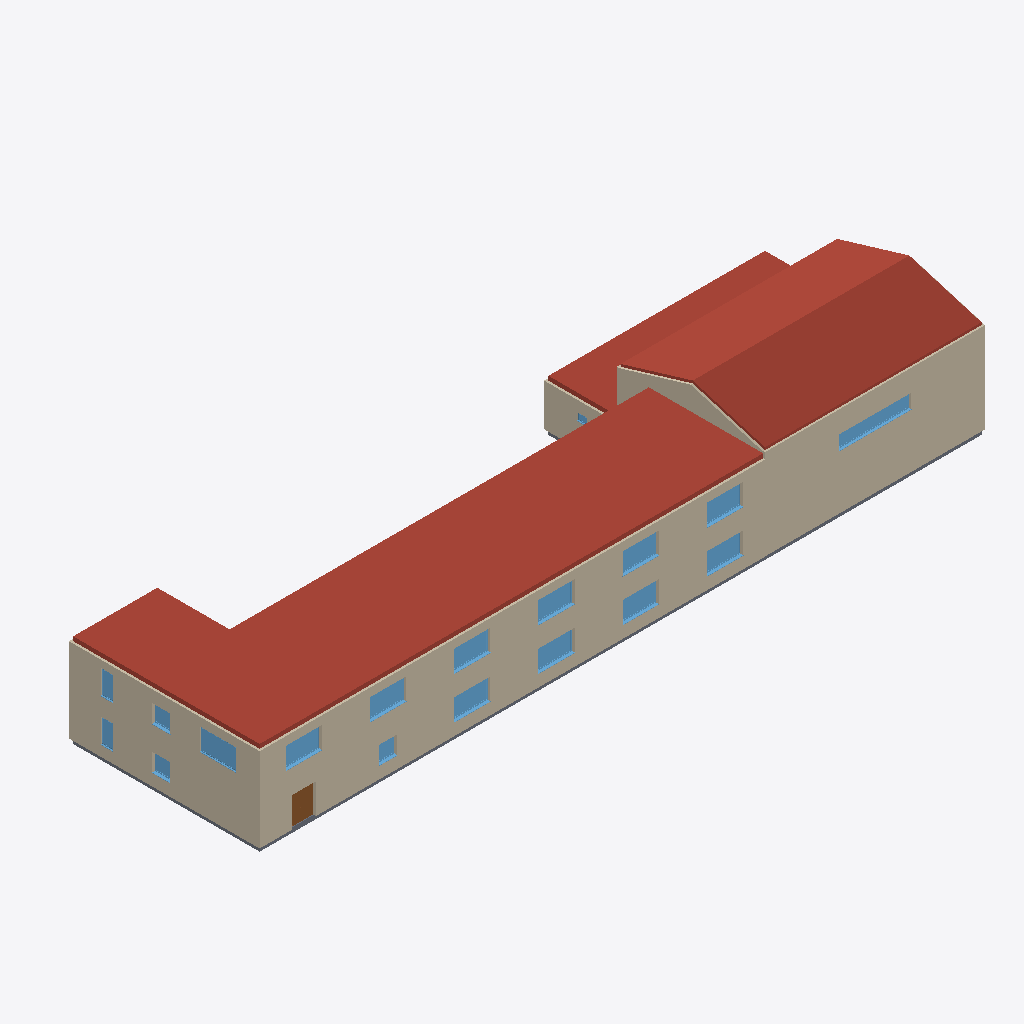
Isometric view of an IFC building model (IFC-SPF (STEP), schema IFC4, length unit millimetre), seen from the south-west, elements coloured by IFC class: 27 walls (beige), 18 windows (light blue), 14 roofs (red-brown), 10 slabs (grey), 1 door (brown).
Extent 60.4 m × 18.4 m × 9.9 m (x, y, z). Storeys (4): BuildingStorey_0cm at 0.00 m; BuildingStorey_350cm at 3.50 m; BuildingStorey_700cm at 7.00 m; BuildingStorey_750cm at 7.50 m. Elements (165): 74 IfcWall, 29 IfcWindow, 25 IfcDoor, 23 IfcSlab, 14 IfcRoof.

HEADER;
FILE_DESCRIPTION(('ViewDefinition [ReferenceView_V1.2]','RevitIdentifiers [ContentGUID: c79c2441-15fb-4a22-a101-38fe9aa07d72, VersionGUID: 2bece062-8687-4abd-b7a6-979044cb1656, NumberOfSaves: 1]'),'2;1');
FILE_NAME('School.ifc','2026-10-24T09:34:53+01:00',(''),(''),'ODA SDAI 25.12','Autodesk - Revit 26.4.0.32 (ENG) - 26.4.0.32','');
FILE_SCHEMA(('IFC4'));
ENDSEC;
DATA;
#18=IFCPROJECT('37d2H15VjA8g41EFvbNuA2',#6,'Project Number',$,$,'Project Name','Project Status',(#13),#26449);
#40=IFCSITE('37d2H15VjA8g41EFvbNuA0',#6,'Default',$,$,#39,$,$,.ELEMENT.,(51,30,23,112487),(0,-7,-37,-956022),0.0,$,$);
#22=IFCBUILDING('37d2H15VjA8g41EFvbNuA3',#6,'',$,$,#21,$,'',.ELEMENT.,$,$,#19);
#25=IFCBUILDINGSTOREY('3Zu5Bv0LOHrPC10026FoQQ',#6,'BuildingStorey_0cm',$,$,#24,$,'BuildingStorey_0cm',.ELEMENT.,0.0);
#29=IFCBUILDINGSTOREY('0hxE1YXeTAlRUcbv14p_Bn',#6,'BuildingStorey_350cm',$,$,#28,$,'BuildingStorey_350cm',.ELEMENT.,3500.0000000000005);
#33=IFCBUILDINGSTOREY('0hxE1YXeTAlRUcbv14p_B_',#6,'BuildingStorey_700cm',$,$,#32,$,'BuildingStorey_700cm',.ELEMENT.,7000.000000000001);
#37=IFCBUILDINGSTOREY('0hxE1YXeTAlRUcbv14p_B$',#6,'BuildingStorey_750cm',$,$,#36,$,'BuildingStorey_750cm',.ELEMENT.,7500.000000000001);
#13812=IFCROOF('0hxE1YXeTAlRUcbv14p_vW',#6,'Basic Roof:TBIM_Copertura_Lamiera_Grecata_200:325686',$,$,#13790,$,'325686',.NOTDEFINED.);
#6508=IFCWALL('0hxE1YXeTAlRUcbv14p_Ar',#6,'Basic Wall:TBIM_Pannello_Prefabbricato_CA_300:324835',$,$,#6481,#6485,'324835',.NOTDEFINED.);
#12892=IFCROOF('0hxE1YXeTAlRUcbv14p_5W',#6,'Basic Roof:TBIM_Copertura_Piana_Guaina_350:325430',$,$,#12872,$,'325430',.NOTDEFINED.);
#13719=IFCROOF('0hxE1YXeTAlRUcbv14p_vr',#6,'Basic Roof:TBIM_Copertura_Lamiera_Grecata_200:325667',$,$,#13696,$,'325667',.NOTDEFINED.);
#12797=IFCROOF('0hxE1YXeTAlRUcbv14p_1c',#6,'Basic Roof:TBIM_Copertura_Piana_Guaina_350:325168',$,$,#12773,$,'325168',.NOTDEFINED.);
#13566=IFCROOF('0hxE1YXeTAlRUcbv14p_6h',#6,'Basic Roof:TBIM_Copertura_Piana_Guaina_350:325629',$,$,#13546,$,'325629',.NOTDEFINED.);
#13641=IFCROOF('0hxE1YXeTAlRUcbv14p_v6',#6,'Basic Roof:TBIM_Copertura_Piana_Guaina_350:325648',$,$,#13621,$,'325648',.NOTDEFINED.);
#13491=IFCROOF('0hxE1YXeTAlRUcbv14p_6y',#6,'Basic Roof:TBIM_Copertura_Piana_Guaina_350:325610',$,$,#13471,$,'325610',.NOTDEFINED.);
#12967=IFCROOF('0hxE1YXeTAlRUcbv14p_4p',#6,'Basic Roof:TBIM_Copertura_Piana_Guaina_350:325477',$,$,#12947,$,'325477',.NOTDEFINED.);
#13416=IFCROOF('0hxE1YXeTAlRUcbv14p_61',#6,'Basic Roof:TBIM_Copertura_Piana_Guaina_350:325591',$,$,#13396,$,'325591',.NOTDEFINED.);
#13042=IFCROOF('0hxE1YXeTAlRUcbv14p_4k',#6,'Basic Roof:TBIM_Copertura_Piana_Guaina_350:325496',$,$,#13022,$,'325496',.NOTDEFINED.);
#5889=IFCWALL('0hxE1YXeTAlRUcbv14p_Bv',#6,'Basic Wall:TBIM_Muro_Laterizio_Isolato_350:324783',$,$,#5862,#5866,'324783',.NOTDEFINED.);
#5811=IFCWALL('0hxE1YXeTAlRUcbv14p_Bu',#6,'Basic Wall:TBIM_Muro_Laterizio_Isolato_350:324782',$,$,#5784,#5788,'324782',.NOTDEFINED.);
#5578=IFCWALL('0hxE1YXeTAlRUcbv14p_Bz',#6,'Basic Wall:TBIM_Muro_Laterizio_Isolato_350:324779',$,$,#5566,#5570,'324779',.NOTDEFINED.);
#5465=IFCWALL('0hxE1YXeTAlRUcbv14p_By',#6,'Basic Wall:TBIM_Muro_Laterizio_Isolato_350:324778',$,$,#5435,#5439,'324778',.NOTDEFINED.);
#13116=IFCROOF('0hxE1YXeTAlRUcbv14p_7T',#6,'Basic Roof:TBIM_Copertura_Piana_Guaina_350:325515',$,$,#13096,$,'325515',.NOTDEFINED.);
#13190=IFCROOF('0hxE1YXeTAlRUcbv14p_78',#6,'Basic Roof:TBIM_Copertura_Piana_Guaina_350:325534',$,$,#13170,$,'325534',.NOTDEFINED.);
#8137=IFCWALL('0hxE1YXeTAlRUcbv14p_C5',#6,'Basic Wall:TBIM_Muro_Laterizio_Isolato_350:324947',$,$,#8110,#8114,'324947',.NOTDEFINED.);
#8215=IFCWALL('0hxE1YXeTAlRUcbv14p_C2',#6,'Basic Wall:TBIM_Muro_Laterizio_Isolato_350:324948',$,$,#8188,#8192,'324948',.NOTDEFINED.);
#7128=IFCWALL('0hxE1YXeTAlRUcbv14p_D8',#6,'Basic Wall:TBIM_Muro_Laterizio_Isolato_350:324894',$,$,#7101,#7105,'324894',.NOTDEFINED.);
#7878=IFCWALL('0hxE1YXeTAlRUcbv14p_D_',#6,'Basic Wall:TBIM_Muro_Laterizio_Isolato_350:324904',$,$,#7851,#7855,'324904',.NOTDEFINED.);
#8293=IFCWALL('0hxE1YXeTAlRUcbv14p_C3',#6,'Basic Wall:TBIM_Muro_Laterizio_Isolato_350:324949',$,$,#8266,#8270,'324949',.NOTDEFINED.);
#6661=IFCWALL('0hxE1YXeTAlRUcbv14p_DE',#6,'Basic Wall:TBIM_Muro_Laterizio_Isolato_350:324888',$,$,#6634,#6638,'324888',.NOTDEFINED.);
#6817=IFCWALL('0hxE1YXeTAlRUcbv14p_DC',#6,'Basic Wall:TBIM_Muro_Laterizio_Isolato_350:324890',$,$,#6790,#6794,'324890',.NOTDEFINED.);
#7284=IFCWALL('0hxE1YXeTAlRUcbv14p_Ds',#6,'Basic Wall:TBIM_Muro_Laterizio_Isolato_350:324896',$,$,#7257,#7261,'324896',.NOTDEFINED.);
#6895=IFCWALL('0hxE1YXeTAlRUcbv14p_DD',#6,'Basic Wall:TBIM_Muro_Laterizio_Isolato_350:324891',$,$,#6868,#6872,'324891',.NOTDEFINED.);
#6739=IFCWALL('0hxE1YXeTAlRUcbv14p_DF',#6,'Basic Wall:TBIM_Muro_Laterizio_Isolato_350:324889',$,$,#6712,#6716,'324889',.NOTDEFINED.);
#6124=IFCWALL('0hxE1YXeTAlRUcbv14p_Ba',#6,'Basic Wall:TBIM_Muro_Laterizio_Isolato_350:324786',$,$,#6097,#6101,'324786',.NOTDEFINED.);
#5968=IFCWALL('0hxE1YXeTAlRUcbv14p_Bc',#6,'Basic Wall:TBIM_Muro_Laterizio_Isolato_350:324784',$,$,#5941,#5945,'324784',.NOTDEFINED.);
#7968=IFCWALL('0hxE1YXeTAlRUcbv14p_D$',#6,'Basic Wall:TBIM_Muro_Laterizio_Isolato_350:324905',$,$,#7929,#7933,'324905',.NOTDEFINED.);
#13266=IFCROOF('0hxE1YXeTAlRUcbv14p_7d',#6,'Basic Roof:TBIM_Copertura_Piana_Guaina_350:325553',$,$,#13246,$,'325553',.NOTDEFINED.);
#13341=IFCROOF('0hxE1YXeTAlRUcbv14p_6I',#6,'Basic Roof:TBIM_Copertura_Piana_Guaina_350:325572',$,$,#13321,$,'325572',.NOTDEFINED.);
#7596=IFCWALL('0hxE1YXeTAlRUcbv14p_Do',#6,'Basic Wall:TBIM_Muro_Laterizio_Isolato_350:324900',$,$,#7569,#7573,'324900',.NOTDEFINED.);
#7051=IFCWALL('0hxE1YXeTAlRUcbv14p_DB',#6,'Basic Wall:TBIM_Muro_Laterizio_Isolato_350:324893',$,$,#7024,#7028,'324893',.NOTDEFINED.);
#5734=IFCWALL('0hxE1YXeTAlRUcbv14p_Bx',#6,'Basic Wall:TBIM_Muro_Laterizio_Isolato_350:324781',$,$,#5707,#5711,'324781',.NOTDEFINED.);
#22765=IFCWINDOW('0hxE1YXeTAlRUcbv14p_ym',#6,'Windows_Sgl_Plain:TBIM_Finestra_Nastro_Palestra_600x120:325990',$,$,#25587,#22761,'325990',1200.0000000000011,5999.999999999996,.WINDOW.,.NOTDEFINED.,$);
#21380=IFCWINDOW('0hxE1YXeTAlRUcbv14p_y0',#6,'Windows_Sgl_Plain:TBIM_Finestra_Aula_300x180:325974',$,$,#25487,#21376,'325974',1800.0000000000011,3000.0,.WINDOW.,.NOTDEFINED.,$);
#23165=IFCWINDOW('0hxE1YXeTAlRUcbv14p_yx',#6,'Windows_Sgl_Plain:TBIM_Finestra_Aula_300x180:325997',$,$,#25947,#23161,'325997',1800.0000000000011,3000.0000000000023,.WINDOW.,.NOTDEFINED.,$);
#21784=IFCWINDOW('0hxE1YXeTAlRUcbv14p_y8',#6,'Windows_Sgl_Plain:TBIM_Finestra_Aula_300x180:325982',$,$,#25647,#21780,'325982',1800.0000000000007,3000.0000000000023,.WINDOW.,.NOTDEFINED.,$);
#23122=IFCWINDOW('0hxE1YXeTAlRUcbv14p_yw',#6,'Windows_Sgl_Plain:TBIM_Finestra_Aula_300x180:325996',$,$,#25727,#23118,'325996',1800.0000000000011,3000.0,.WINDOW.,.NOTDEFINED.,$);
#23208=IFCWINDOW('0hxE1YXeTAlRUcbv14p_yu',#6,'Windows_Sgl_Plain:TBIM_Finestra_Aula_300x180:325998',$,$,#25927,#23204,'325998',1800.0000000000011,3000.0000000000023,.WINDOW.,.NOTDEFINED.,$);
#21741=IFCWINDOW('0hxE1YXeTAlRUcbv14p_yB',#6,'Windows_Sgl_Plain:TBIM_Finestra_Aula_300x180:325981',$,$,#25667,#21737,'325981',1800.0000000000007,3000.0000000000023,.WINDOW.,.NOTDEFINED.,$);
#21870=IFCWINDOW('0hxE1YXeTAlRUcbv14p_ys',#6,'Windows_Sgl_Plain:TBIM_Finestra_Aula_300x180:325984',$,$,#25627,#21866,'325984',1800.0000000000007,3000.0000000000023,.WINDOW.,.NOTDEFINED.,$);
#23251=IFCWINDOW('0hxE1YXeTAlRUcbv14p_yv',#6,'Windows_Sgl_Plain:TBIM_Finestra_Aula_300x180:325999',$,$,#25907,#23247,'325999',1800.0000000000011,3000.0000000000023,.WINDOW.,.NOTDEFINED.,$);
#21298=IFCWINDOW('0hxE1YXeTAlRUcbv14p_y3',#6,'Windows_Sgl_Plain:TBIM_Finestra_Aula_300x180:325973',$,$,#25467,#21294,'325973',1800.0000000000011,3000.0,.WINDOW.,.NOTDEFINED.,$);
#23294=IFCWINDOW('0hxE1YXeTAlRUcbv14p_yc',#6,'Windows_Sgl_Plain:TBIM_Finestra_Aula_300x180:326000',$,$,#25887,#23290,'326000',1800.0000000000011,3000.0000000000023,.WINDOW.,.NOTDEFINED.,$);
#21827=IFCWINDOW('0hxE1YXeTAlRUcbv14p_y9',#6,'Windows_Sgl_Plain:TBIM_Finestra_Aula_300x180:325983',$,$,#25607,#21823,'325983',1800.0000000000007,3000.0000000000023,.WINDOW.,.NOTDEFINED.,$);
#11598=IFCSLAB('0hxE1YXeTAlRUcbv14p_Fn',#6,'Floor:TBIM_Solaio_Controterra_400:325031',$,$,#11585,#11597,'325031',.FLOOR.);
#6590=IFCWALL('0hxE1YXeTAlRUcbv14p_Ai',#6,'Basic Wall:TBIM_Pannello_Prefabbricato_CA_300:324858',$,$,#6559,#6563,'324858',.NOTDEFINED.);
#20669=IFCDOOR('0hxE1YXeTAlRUcbv14p_yT',#6,'Doors_ExtDbl_Flush:TBIM_Portone_Ingresso_200x250:325963',$,$,#25387,#20665,'325963',2500.0000000000014,1999.9999999999984,.DOOR.,$,$);
#11258=IFCSLAB('0hxE1YXeTAlRUcbv14p_Ch',#6,'Floor:TBIM_Solaio_Controterra_400:324989',$,$,#11242,#11257,'324989',.FLOOR.);
#21109=IFCWINDOW('0hxE1YXeTAlRUcbv14p_y4',#6,'Windows_Sgl_Plain:TBIM_Finestra_Ufficio_150x150:325970',$,$,#25447,#21105,'325970',1500.0000000000011,1500.0000000000011,.WINDOW.,.NOTDEFINED.,$);
#21466=IFCWINDOW('0hxE1YXeTAlRUcbv14p_yE',#6,'Windows_Sgl_Plain:TBIM_Finestra_Corridoio_150x150:325976',$,$,#25707,#21462,'325976',1500.0000000000011,1500.0000000000011,.WINDOW.,.NOTDEFINED.,$);
#20871=IFCWINDOW('0hxE1YXeTAlRUcbv14p_yO',#6,'Windows_Sgl_Plain:TBIM_Finestra_Corridoio_150x150:325966',$,$,#25427,#20867,'325966',1500.0000000000011,1500.0000000000011,.WINDOW.,.NOTDEFINED.,$);
#6435=IFCWALL('0hxE1YXeTAlRUcbv14p_AQ',#6,'Basic Wall:TBIM_Pannello_Prefabbricato_CA_300:324812',$,$,#6412,#6416,'324812',.NOTDEFINED.);
#23423=IFCWINDOW('0hxE1YXeTAlRUcbv14p_yb',#6,'Windows_Sgl_Plain:TBIM_Finestra_Scala_100x200:326003',$,$,#25767,#23419,'326003',2000.0000000000007,1000.0000000000023,.WINDOW.,.NOTDEFINED.,$);
#21616=IFCWINDOW('0hxE1YXeTAlRUcbv14p_yD',#6,'Windows_Sgl_Plain:TBIM_Finestra_Scala_100x200:325979',$,$,#25527,#21612,'325979',2000.0000000000007,1000.0000000000023,.WINDOW.,.NOTDEFINED.,$);
#11787=IFCSLAB('0hxE1YXeTAlRUcbv14p_EM',#6,'Floor:TBIM_Solaio_Controterra_400:325056',$,$,#11774,#11786,'325056',.FLOOR.);
#11661=IFCSLAB('0hxE1YXeTAlRUcbv14p_Fa',#6,'Floor:TBIM_Solaio_Controterra_400:325042',$,$,#11648,#11660,'325042',.FLOOR.);
#11850=IFCSLAB('0hxE1YXeTAlRUcbv14p_EH',#6,'Floor:TBIM_Solaio_Controterra_400:325063',$,$,#11837,#11849,'325063',.FLOOR.);
#11411=IFCSLAB('0hxE1YXeTAlRUcbv14p_F4',#6,'Floor:TBIM_Solaio_Controterra_400:325010',$,$,#11398,#11410,'325010',.FLOOR.);
#11724=IFCSLAB('0hxE1YXeTAlRUcbv14p_Fl',#6,'Floor:TBIM_Solaio_Controterra_400:325049',$,$,#11711,#11723,'325049',.FLOOR.);
#11474=IFCSLAB('0hxE1YXeTAlRUcbv14p_FF',#6,'Floor:TBIM_Solaio_Controterra_400:325017',$,$,#11461,#11473,'325017',.FLOOR.);
#7206=IFCWALL('0hxE1YXeTAlRUcbv14p_D9',#6,'Basic Wall:TBIM_Muro_Laterizio_Isolato_350:324895',$,$,#7179,#7183,'324895',.NOTDEFINED.);
#7518=IFCWALL('0hxE1YXeTAlRUcbv14p_Dr',#6,'Basic Wall:TBIM_Muro_Laterizio_Isolato_350:324899',$,$,#7491,#7495,'324899',.NOTDEFINED.);
#6046=IFCWALL('0hxE1YXeTAlRUcbv14p_Bd',#6,'Basic Wall:TBIM_Muro_Laterizio_Isolato_350:324785',$,$,#6019,#6023,'324785',.NOTDEFINED.);
#6343=IFCWALL('0hxE1YXeTAlRUcbv14p_BZ',#6,'Basic Wall:TBIM_Pannello_Prefabbricato_CA_300:324789',$,$,#6331,#6335,'324789',.NOTDEFINED.);
#11348=IFCSLAB('0hxE1YXeTAlRUcbv14p_FI',#6,'Floor:TBIM_Solaio_Controterra_400:324996',$,$,#11335,#11347,'324996',.FLOOR.);
#23509=IFCWINDOW('0hxE1YXeTAlRUcbv14p_yZ',#6,'Windows_Sgl_Plain:TBIM_Finestra_Bagno_80x60:326005',$,$,#25847,#23505,'326005',600.0000000000011,800.0,.WINDOW.,.NOTDEFINED.,$);
#11913=IFCSLAB('0hxE1YXeTAlRUcbv14p_EO',#6,'Floor:TBIM_Solaio_Controterra_400:325070',$,$,#11900,#11912,'325070',.FLOOR.);
ENDSEC;
